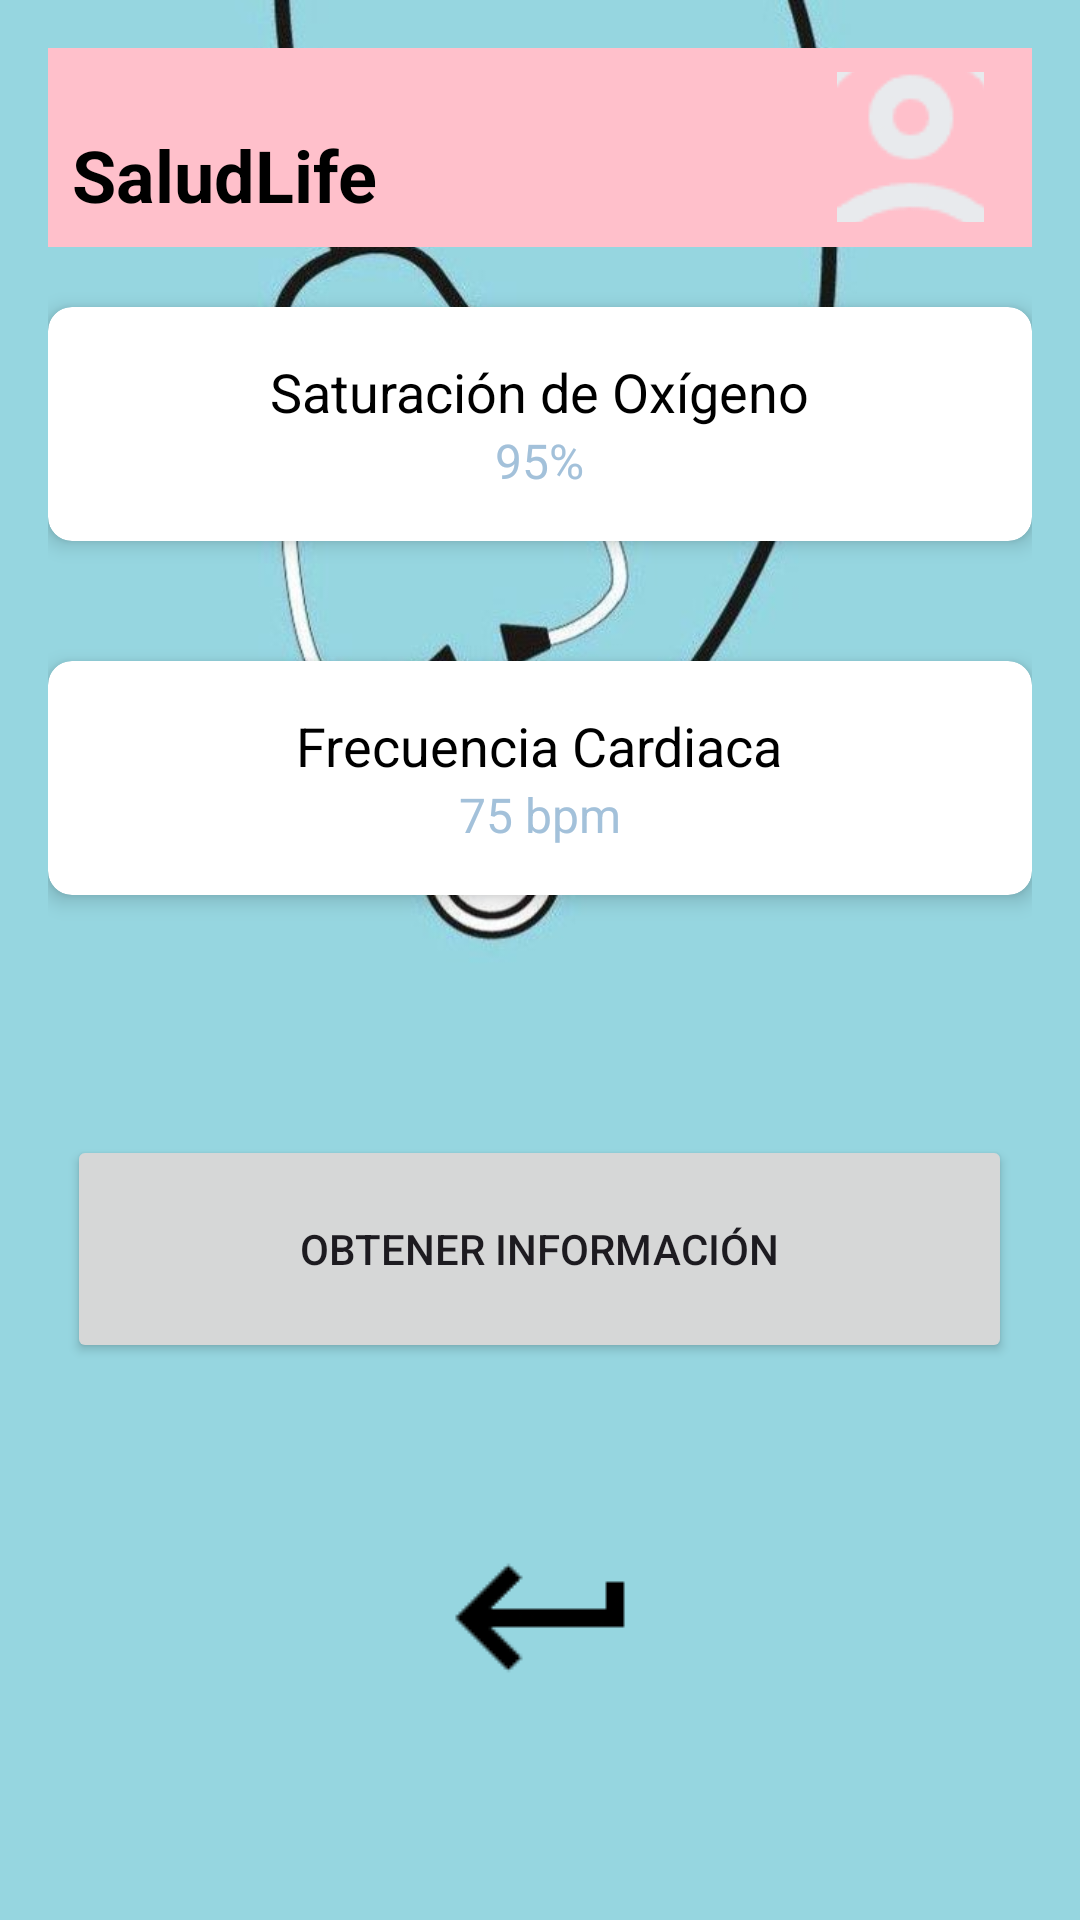

This screen was rendered from an Android layout file. Write that file and the resources it references.
<!-- AndroidManifest.xml: application theme Theme.Prueba2JavierNicolas -->
<!-- res/layout/cuartavista.xml -->
<LinearLayout
    xmlns:android="http://schemas.android.com/apk/res/android"
    xmlns:app="http://schemas.android.com/apk/res-auto"
    android:layout_width="match_parent"
    android:layout_height="match_parent"
    android:orientation="vertical"
    android:padding="16dp"
    android:background="@drawable/medicina"
    android:gravity="top">

    
    <LinearLayout
        android:layout_width="match_parent"
        android:layout_height="wrap_content"
        android:orientation="horizontal"
        android:background="@color/rosa_pastel"
        android:padding="8dp">

        
        <TextView
            android:layout_width="0dp"
            android:layout_height="wrap_content"
            android:layout_marginTop="18dp"
            android:layout_weight="1"
            android:text="@string/saludlife"
            android:textColor="@color/negro"
            android:textSize="24sp"
            android:textStyle="bold" />

        
        <ImageButton
            android:id="@+id/tvLogo"
            android:layout_width="49dp"
            android:layout_height="50dp"
            android:layout_marginEnd="8dp"
            android:background="?attr/selectableItemBackgroundBorderless"
            android:contentDescription="@string/todo"
            android:src="@drawable/user" />

    </LinearLayout>

    
    <androidx.cardview.widget.CardView
        android:layout_width="match_parent"
        android:layout_height="wrap_content"
        android:layout_marginTop="20dp"
        android:layout_marginBottom="20dp"
        app:cardCornerRadius="8dp"
        app:cardElevation="4dp"
        android:background="@color/blanco">

        
        <LinearLayout
            android:layout_width="match_parent"
            android:layout_height="wrap_content"
            android:orientation="vertical"
            android:padding="16dp"
            android:gravity="center">

            
            <TextView
                android:layout_width="wrap_content"
                android:layout_height="wrap_content"
                android:text="@string/saturacion"
                android:textSize="18sp"
                android:textColor="@color/negro"/>

            
            <TextView
                android:layout_width="wrap_content"
                android:layout_height="wrap_content"
                android:text="@string/_95"
                android:textSize="16sp"
                android:textColor="@color/azul_bebe"/>
        </LinearLayout>
    </androidx.cardview.widget.CardView>

    
    <androidx.cardview.widget.CardView
        android:layout_width="match_parent"
        android:layout_height="wrap_content"
        android:layout_marginTop="20dp"
        android:layout_marginBottom="20dp"
        app:cardCornerRadius="8dp"
        app:cardElevation="4dp"
        android:background="@color/blanco">

        
        <LinearLayout
            android:layout_width="match_parent"
            android:layout_height="wrap_content"
            android:orientation="vertical"
            android:padding="16dp"
            android:gravity="center">

            
            <TextView
                android:layout_width="wrap_content"
                android:layout_height="wrap_content"
                android:text="@string/frecuencia"
                android:textSize="18sp"
                android:textColor="@color/negro"/>

            
            <TextView
                android:layout_width="wrap_content"
                android:layout_height="wrap_content"
                android:text="@string/_75_bpm"
                android:textSize="16sp"
                android:textColor="@color/azul_bebe"/>
        </LinearLayout>
    </androidx.cardview.widget.CardView>

    
    <Button
        android:id="@+id/btnInstructions"
        android:layout_width="315dp"
        android:layout_height="76dp"
        android:layout_gravity="center"
        android:layout_marginTop="60dp"
        android:text="@string/obtener" />

    
    <ImageButton
        android:id="@+id/botonVolver"
        android:layout_width="126dp"
        android:layout_height="170dp"
        android:layout_gravity="center"
        android:background="?attr/selectableItemBackgroundBorderless"
        android:contentDescription="@string/voler"
        android:src="@drawable/back" />

</LinearLayout>
<!-- resources referenced by this layout -->
<resources>
  <color name="azul_bebe">#A3C1DA</color>
  <color name="blanco">#FFFFFF</color>
  <color name="negro">#000000</color>
  <color name="rosa_pastel">#FFC0CB</color>
  <!-- drawable back: png bitmap (drawable, 657 bytes) -->
  <!-- drawable medicina: jpg bitmap (drawable, 23797 bytes) -->
  <!-- drawable user: png bitmap (drawable, 2304 bytes) -->
  <string name="_75_bpm">75 bpm</string>
  <string name="_95">95%</string>
  <string name="frecuencia">Frecuencia Cardiaca</string>
  <string name="obtener">Obtener Información</string>
  <string name="saludlife">SaludLife</string>
  <string name="saturacion">Saturación de Oxígeno</string>
  <string name="todo">TODO</string>
  <string name="voler">voler</string>
  <style name="Theme.Prueba2JavierNicolas" parent="Base.Theme.Prueba2JavierNicolas" />
  <style name="Base.Theme.Prueba2JavierNicolas" parent="Theme.Material3.DayNight.NoActionBar">
          
          
      </style>
</resources>
